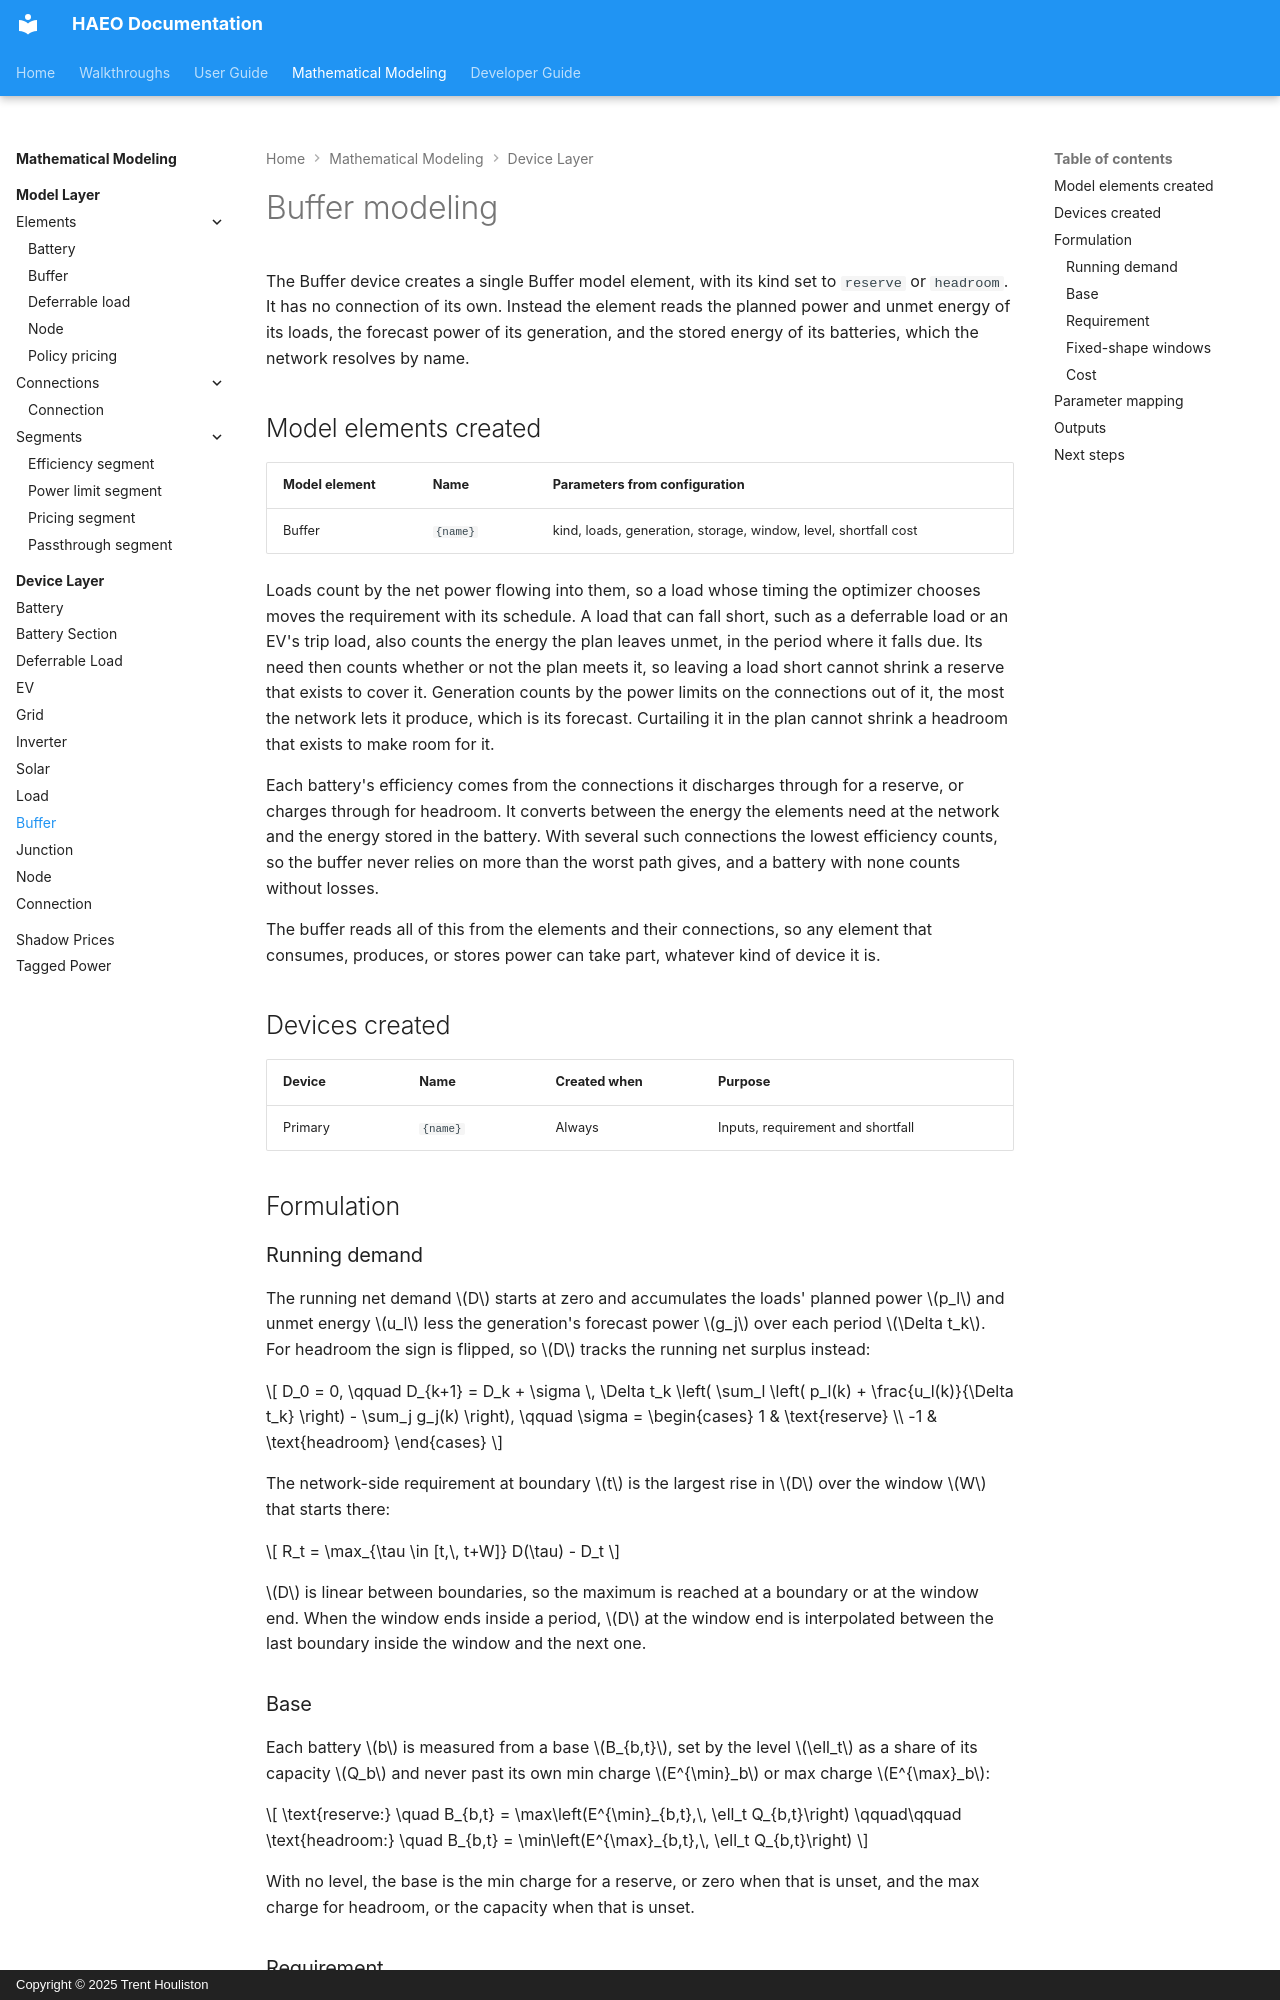

repository: hass-energy/haeo · page: modeling/device-layer/buffer/index.html · generator: mkdocs · copyright: Copyright © 2025 Trent Houliston

# Buffer modeling

The Buffer device creates a single Buffer model element, with its kind set to `reserve` or `headroom`.
It has no connection of its own.
Instead the element reads the planned power and unmet energy of its loads, the forecast power of its generation, and the stored energy of its batteries, which the network resolves by name.

## Model elements created

| Model element | Name     | Parameters from configuration                                   |
| ------------- | -------- | --------------------------------------------------------------- |
| Buffer        | `{name}` | kind, loads, generation, storage, window, level, shortfall cost |

Loads count by the net power flowing into them, so a load whose timing the optimizer chooses moves the requirement with its schedule.
A load that can fall short, such as a deferrable load or an EV's trip load, also counts the energy the plan leaves unmet, in the period where it falls due.
Its need then counts whether or not the plan meets it, so leaving a load short cannot shrink a reserve that exists to cover it.
Generation counts by the power limits on the connections out of it, the most the network lets it produce, which is its forecast.
Curtailing it in the plan cannot shrink a headroom that exists to make room for it.

Each battery's efficiency comes from the connections it discharges through for a reserve, or charges through for headroom.
It converts between the energy the elements need at the network and the energy stored in the battery.
With several such connections the lowest efficiency counts, so the buffer never relies on more than the worst path gives, and a battery with none counts without losses.

The buffer reads all of this from the elements and their connections, so any element that consumes, produces, or stores power can take part, whatever kind of device it is.

## Devices created

| Device  | Name     | Created when | Purpose                           |
| ------- | -------- | ------------ | --------------------------------- |
| Primary | `{name}` | Always       | Inputs, requirement and shortfall |

## Formulation

### Running demand

The running net demand $D$ starts at zero and accumulates the loads' planned power $p_l$ and unmet energy $u_l$ less the generation's forecast power $g_j$ over each period $\Delta t_k$.
For headroom the sign is flipped, so $D$ tracks the running net surplus instead:

$$
D_0 = 0, \qquad D_{k+1} = D_k + \sigma \, \Delta t_k \left( \sum_l \left( p_l(k) + \frac{u_l(k)}{\Delta t_k} \right) - \sum_j g_j(k) \right), \qquad \sigma = \begin{cases} 1 & \text{reserve} \\ -1 & \text{headroom} \end{cases}
$$

The network-side requirement at boundary $t$ is the largest rise in $D$ over the window $W$ that starts there:

$$
R_t = \max_{\tau \in [t,\, t+W]} D(\tau) - D_t
$$

$D$ is linear between boundaries, so the maximum is reached at a boundary or at the window end.
When the window ends inside a period, $D$ at the window end is interpolated between the last boundary inside the window and the next one.

### Base

Each battery $b$ is measured from a base $B_{b,t}$, set by the level $\ell_t$ as a share of its capacity $Q_b$ and never past its own min charge $E^{\min}_b$ or max charge $E^{\max}_b$:

$$
\text{reserve:} \quad B_{b,t} = \max\left(E^{\min}_{b,t},\, \ell_t Q_{b,t}\right)
\qquad\qquad
\text{headroom:} \quad B_{b,t} = \min\left(E^{\max}_{b,t},\, \ell_t Q_{b,t}\right)
$$

With no level, the base is the min charge for a reserve, or zero when that is unset, and the max charge for headroom, or the capacity when that is unset.
